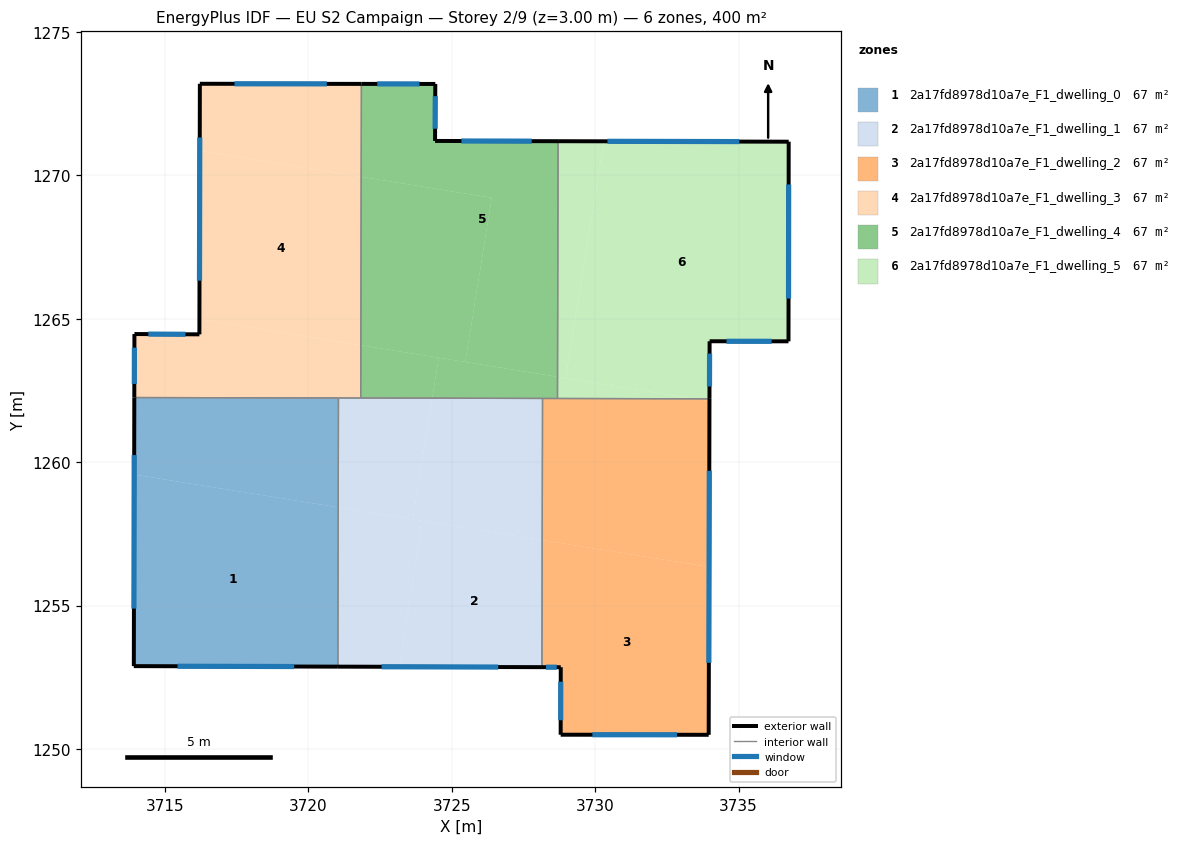
=== STOREY PLAN SPEC (per zone: floor XY polygon, exterior-wall plan segments, windows/doors) ===
zone 1: 2a17fd8978d10a7e_F1_dwelling_0  (66.6 m²)
  floor: (3721.05, 1258.43) (3721.03, 1252.87) (3713.92, 1252.89) (3713.93, 1259.57)
  floor: (3721.05, 1262.24) (3721.05, 1258.43) (3713.93, 1259.57) (3713.94, 1262.25)
  exterior wall: (3713.92, 1252.89) – (3721.03, 1252.87)  [7.1 m]
    window: (3715.44, 1252.89) – (3719.51, 1252.88)  [7.0 m²]
  exterior wall: (3713.94, 1262.25) – (3713.92, 1252.89)  [9.4 m]
    window: (3713.93, 1260.25) – (3713.92, 1254.90)  [9.2 m²]
  interior walls: 2
zone 2: 2a17fd8978d10a7e_F1_dwelling_1  (66.6 m²)
  floor: (3728.17, 1262.22) (3728.16, 1257.28) (3723.64, 1258.01) (3724.32, 1262.23)
  floor: (3728.16, 1257.28) (3728.15, 1252.86) (3723.17, 1252.87) (3723.99, 1257.95)
  floor: (3724.32, 1262.23) (3723.64, 1258.01) (3721.05, 1258.43) (3721.05, 1262.24)
  floor: (3723.99, 1257.95) (3723.17, 1252.87) (3721.03, 1252.87) (3721.05, 1258.43)
  exterior wall: (3721.03, 1252.87) – (3728.15, 1252.86)  [7.1 m]
    window: (3722.56, 1252.87) – (3726.62, 1252.86)  [7.0 m²]
  interior walls: 4
zone 3: 2a17fd8978d10a7e_F1_dwelling_2  (66.6 m²)
  floor: (3733.97, 1256.35) (3733.96, 1250.50) (3728.80, 1250.50) (3728.80, 1252.85) (3728.15, 1252.86) (3728.16, 1257.28)
  floor: (3733.99, 1262.13) (3733.97, 1256.35) (3728.16, 1257.28) (3728.17, 1262.22) (3733.46, 1262.21)
  floor: (3733.99, 1262.21) (3733.99, 1262.13) (3733.46, 1262.21)
  exterior wall: (3733.96, 1250.50) – (3733.99, 1262.21)  [11.7 m]
    window: (3733.97, 1253.01) – (3733.98, 1259.70)  [11.5 m²]
  exterior wall: (3728.80, 1250.50) – (3733.96, 1250.50)  [5.2 m]
    window: (3729.91, 1250.50) – (3732.85, 1250.50)  [5.1 m²]
  exterior wall: (3728.80, 1252.85) – (3728.80, 1250.50)  [2.4 m]
    window: (3728.80, 1252.35) – (3728.80, 1251.00)  [2.3 m²]
  exterior wall: (3728.15, 1252.86) – (3728.80, 1252.85)  [0.7 m]
    window: (3728.29, 1252.85) – (3728.66, 1252.85)  [0.6 m²]
  interior walls: 3
zone 4: 2a17fd8978d10a7e_F1_dwelling_3  (66.6 m²)
  floor: (3721.83, 1264.08) (3721.83, 1262.24) (3713.94, 1262.25) (3713.94, 1264.47) (3716.21, 1264.46) (3716.21, 1264.98)
  floor: (3721.85, 1269.95) (3721.83, 1264.08) (3716.21, 1264.98) (3716.22, 1270.85)
  floor: (3721.85, 1273.19) (3721.85, 1269.95) (3716.22, 1270.85) (3716.22, 1273.19)
  exterior wall: (3716.22, 1273.19) – (3716.21, 1264.46)  [8.7 m]
    window: (3716.22, 1271.32) – (3716.21, 1266.33)  [8.6 m²]
  exterior wall: (3721.85, 1273.19) – (3716.22, 1273.19)  [5.6 m]
    window: (3720.65, 1273.19) – (3717.43, 1273.19)  [5.5 m²]
  exterior wall: (3713.94, 1264.47) – (3713.94, 1262.25)  [2.2 m]
    window: (3713.94, 1263.99) – (3713.94, 1262.73)  [2.2 m²]
  exterior wall: (3716.21, 1264.46) – (3713.94, 1264.47)  [2.3 m]
    window: (3715.72, 1264.46) – (3714.43, 1264.47)  [2.2 m²]
  interior walls: 3
zone 5: 2a17fd8978d10a7e_F1_dwelling_4  (66.6 m²)
  floor: (3728.71, 1271.19) (3728.69, 1262.98) (3725.48, 1263.49) (3726.40, 1269.22) (3721.85, 1269.95) (3721.85, 1273.19) (3724.43, 1273.19) (3724.42, 1271.20)
  floor: (3726.40, 1269.22) (3725.48, 1263.49) (3721.83, 1264.08) (3721.85, 1269.95)
  floor: (3728.69, 1262.98) (3728.69, 1262.22) (3724.32, 1262.23) (3724.55, 1263.64)
  floor: (3724.55, 1263.64) (3724.32, 1262.23) (3721.83, 1262.24) (3721.83, 1264.08)
  exterior wall: (3724.43, 1273.19) – (3721.85, 1273.19)  [2.6 m]
    window: (3723.88, 1273.19) – (3722.41, 1273.19)  [2.5 m²]
  exterior wall: (3724.42, 1271.20) – (3724.43, 1273.19)  [2.0 m]
    window: (3724.42, 1271.62) – (3724.43, 1272.76)  [1.9 m²]
  exterior wall: (3728.71, 1271.19) – (3724.42, 1271.20)  [4.3 m]
    window: (3727.79, 1271.19) – (3725.34, 1271.20)  [4.2 m²]
  interior walls: 4
zone 6: 2a17fd8978d10a7e_F1_dwelling_5  (66.6 m²)
  floor: (3736.75, 1271.17) (3736.74, 1264.21) (3733.99, 1264.22) (3733.99, 1262.21) (3733.46, 1262.21) (3728.97, 1262.93) (3730.30, 1271.19)
  floor: (3730.30, 1271.19) (3728.97, 1262.93) (3728.69, 1262.98) (3728.71, 1271.19)
  floor: (3733.46, 1262.21) (3728.69, 1262.22) (3728.69, 1262.98)
  exterior wall: (3733.99, 1262.21) – (3733.99, 1264.22)  [2.0 m]
    window: (3733.99, 1262.64) – (3733.99, 1263.79)  [2.0 m²]
  exterior wall: (3736.75, 1271.17) – (3728.71, 1271.19)  [8.0 m]
    window: (3735.03, 1271.18) – (3730.43, 1271.19)  [7.9 m²]
  exterior wall: (3736.74, 1264.21) – (3736.75, 1271.17)  [7.0 m]
    window: (3736.74, 1265.70) – (3736.75, 1269.68)  [6.8 m²]
  exterior wall: (3733.99, 1264.22) – (3736.74, 1264.21)  [2.8 m]
    window: (3734.58, 1264.22) – (3736.15, 1264.21)  [2.7 m²]
  interior walls: 2

=== DERIVED (storey summary) ===
Building: EU S2 Campaign
Storey: 2 of 9  (floor level z = 3.00 m)
Storey gross floor area: 399.8 m²
Zones on this storey: 6
  - 2a17fd8978d10a7e_F1_dwelling_0: floor 66.6 m²; exterior wall 16.5 m (49.4 m²); 2 window(s) 16.2 m²; WWR 32.7%
  - 2a17fd8978d10a7e_F1_dwelling_1: floor 66.6 m²; exterior wall 7.1 m (21.3 m²); 1 window(s) 7.0 m²; WWR 32.7%
  - 2a17fd8978d10a7e_F1_dwelling_2: floor 66.6 m²; exterior wall 19.9 m (59.6 m²); 4 window(s) 19.5 m²; WWR 32.7%
  - 2a17fd8978d10a7e_F1_dwelling_3: floor 66.6 m²; exterior wall 18.8 m (56.5 m²); 4 window(s) 18.5 m²; WWR 32.7%
  - 2a17fd8978d10a7e_F1_dwelling_4: floor 66.6 m²; exterior wall 8.9 m (26.6 m²); 3 window(s) 8.7 m²; WWR 32.7%
  - 2a17fd8978d10a7e_F1_dwelling_5: floor 66.6 m²; exterior wall 19.8 m (59.3 m²); 4 window(s) 19.4 m²; WWR 32.7%
Zone adjacency (shared interzone walls):
  - 2a17fd8978d10a7e_F1_dwelling_0 ↔ 2a17fd8978d10a7e_F1_dwelling_1
  - 2a17fd8978d10a7e_F1_dwelling_0 ↔ 2a17fd8978d10a7e_F1_dwelling_3
  - 2a17fd8978d10a7e_F1_dwelling_1 ↔ 2a17fd8978d10a7e_F1_dwelling_2
  - 2a17fd8978d10a7e_F1_dwelling_1 ↔ 2a17fd8978d10a7e_F1_dwelling_3
  - 2a17fd8978d10a7e_F1_dwelling_1 ↔ 2a17fd8978d10a7e_F1_dwelling_4
  - 2a17fd8978d10a7e_F1_dwelling_2 ↔ 2a17fd8978d10a7e_F1_dwelling_4
  - 2a17fd8978d10a7e_F1_dwelling_2 ↔ 2a17fd8978d10a7e_F1_dwelling_5
  - 2a17fd8978d10a7e_F1_dwelling_3 ↔ 2a17fd8978d10a7e_F1_dwelling_4
  - 2a17fd8978d10a7e_F1_dwelling_4 ↔ 2a17fd8978d10a7e_F1_dwelling_5